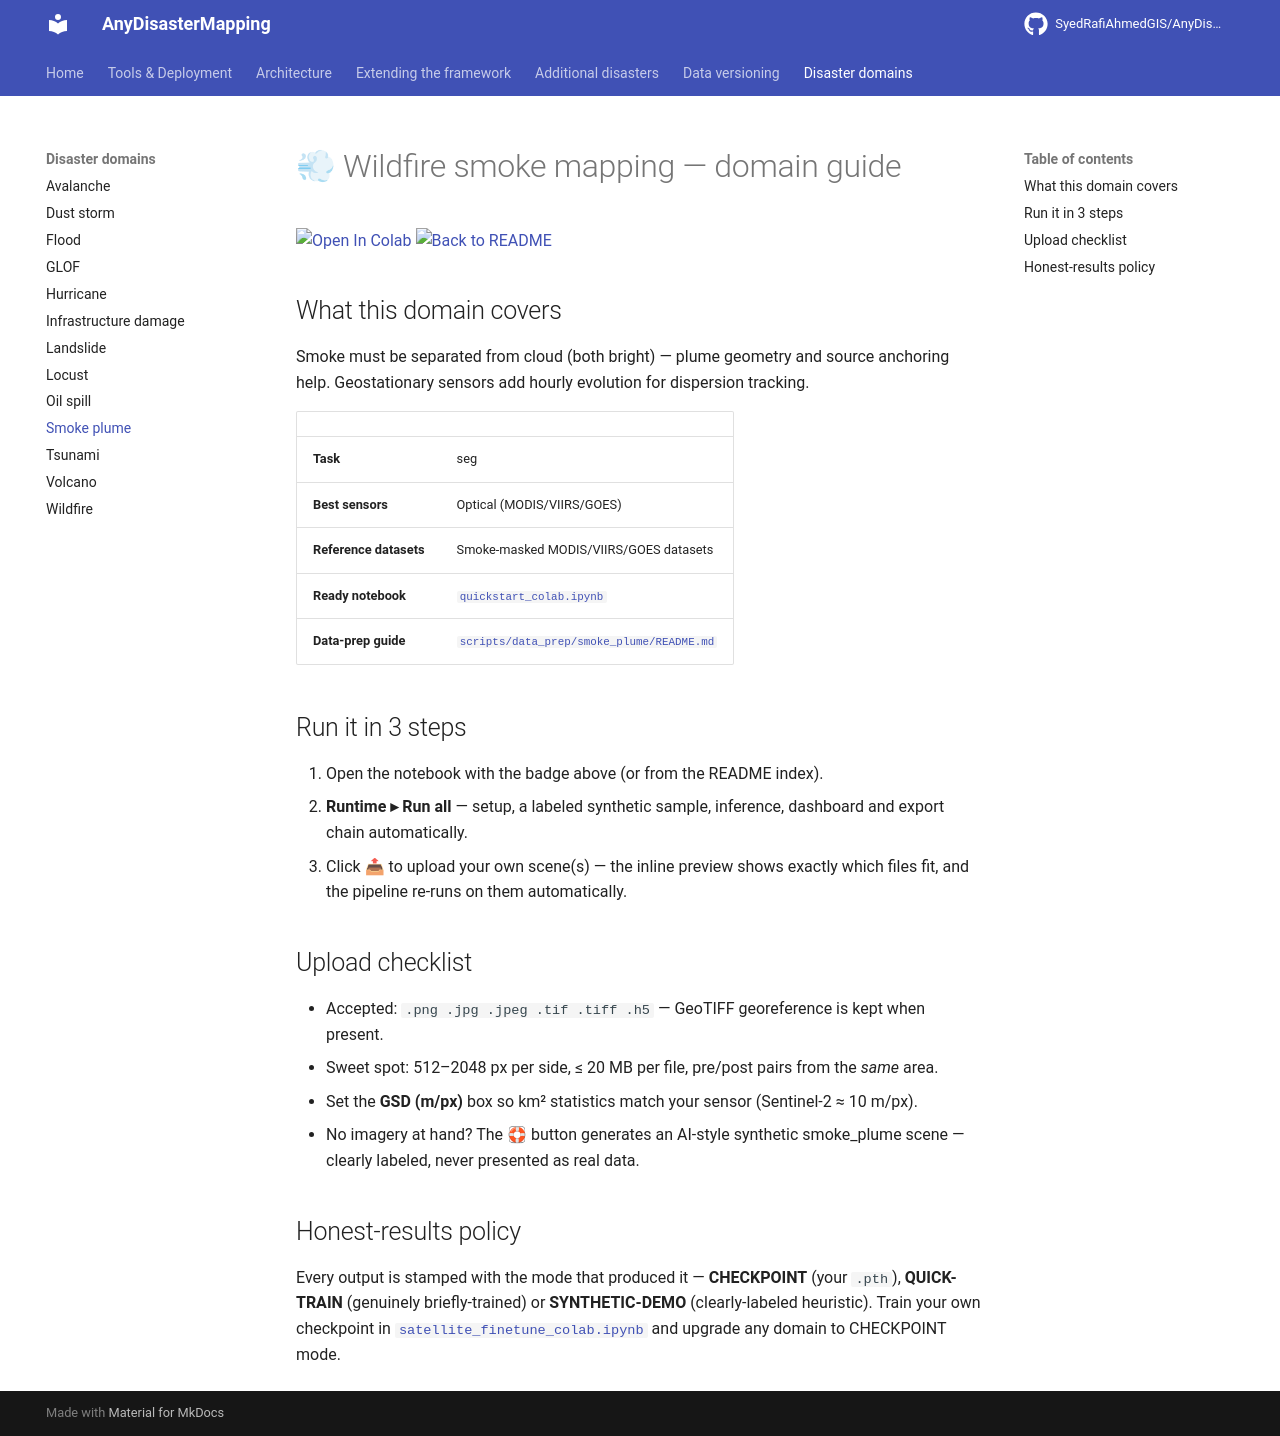

repository: SyedRafiAhmedGIS/AnyDisasterMapping · page: domains/smoke_plume/index.html · generator: mkdocs

# 💨 Wildfire smoke mapping — domain guide

[![Open In Colab](https://colab.research.google.com/assets/colab-badge.svg)](https://colab.research.google.com/github/SyedRafiAhmedGIS/AnyDisasterMapping/blob/main/quickstart_colab.ipynb)
[![Back to README](https://img.shields.io/badge/←_back-README-181717?logo=github)](https://github.com/SyedRafiAhmedGIS/AnyDisasterMapping/blob/main/README.md)

## What this domain covers

Smoke must be separated from cloud (both bright) — plume geometry and source anchoring help. Geostationary sensors add hourly evolution for dispersion tracking.

| | |
|---|---|
| **Task** | seg |
| **Best sensors** | Optical (MODIS/VIIRS/GOES) |
| **Reference datasets** | Smoke-masked MODIS/VIIRS/GOES datasets |
| **Ready notebook** | [`quickstart_colab.ipynb`](https://github.com/SyedRafiAhmedGIS/AnyDisasterMapping/blob/main/quickstart_colab.ipynb) |
| **Data-prep guide** | [`scripts/data_prep/smoke_plume/README.md`](https://github.com/SyedRafiAhmedGIS/AnyDisasterMapping/blob/main/scripts/data_prep/smoke_plume/README.md) |

## Run it in 3 steps

1. Open the notebook with the badge above (or from the README index).
2. **Runtime ▸ Run all** — setup, a labeled synthetic sample, inference, dashboard and export chain automatically.
3. Click 📤 to upload your own scene(s) — the inline preview shows exactly which files fit, and the pipeline re-runs on them automatically.

## Upload checklist

- Accepted: `.png .jpg .jpeg .tif .tiff .h5` — GeoTIFF georeference is kept when present.
- Sweet spot: 512–2048 px per side, ≤ 20 MB per file, pre/post pairs from the *same* area.
- Set the **GSD (m/px)** box so km² statistics match your sensor (Sentinel-2 ≈ 10 m/px).
- No imagery at hand? The 🛟 button generates an AI-style synthetic smoke_plume scene — clearly labeled, never presented as real data.

## Honest-results policy

Every output is stamped with the mode that produced it — **CHECKPOINT** (your `.pth`), **QUICK-TRAIN** (genuinely briefly-trained) or **SYNTHETIC-DEMO** (clearly-labeled heuristic). Train your own checkpoint in [`satellite_finetune_colab.ipynb`](https://github.com/SyedRafiAhmedGIS/AnyDisasterMapping/blob/main/satellite_finetune_colab.ipynb) and upgrade any domain to CHECKPOINT mode.
